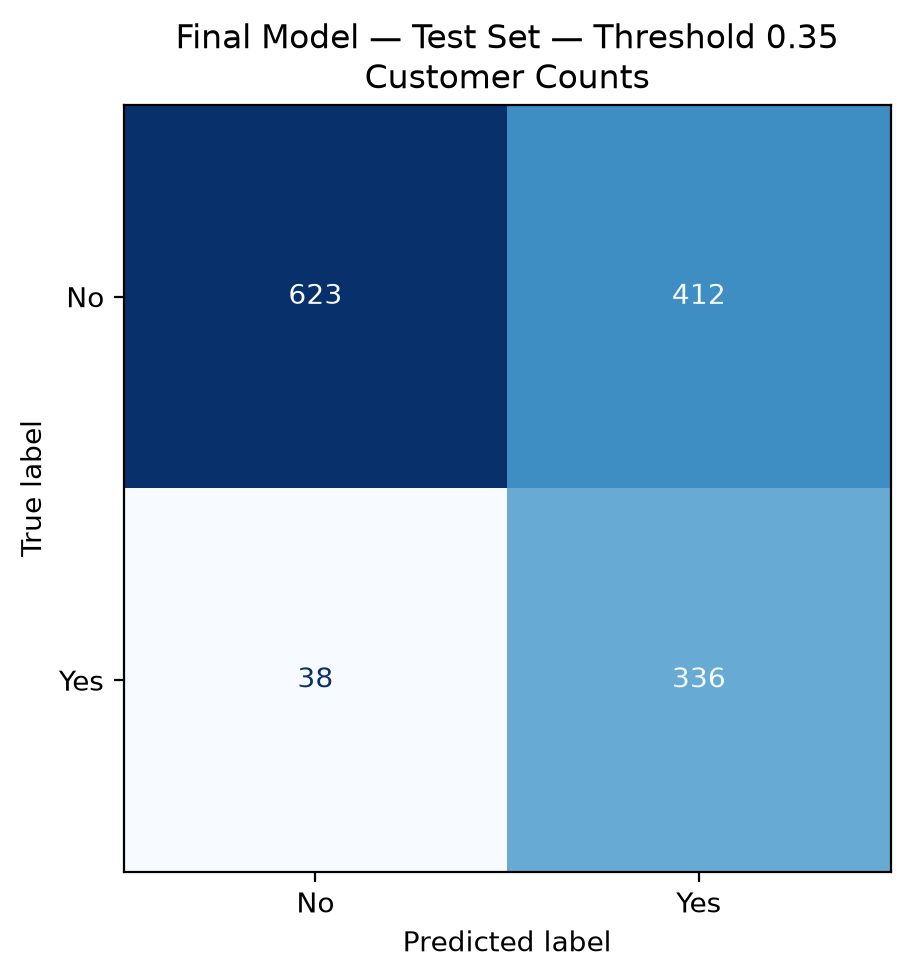

The file beside this chart, header and first rows:
, Predicted No, Predicted Yes
Actual No, 623, 412
Actual Yes, 38, 336
